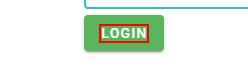
Workflow: Shift

Step 1: click on the element 'Login'

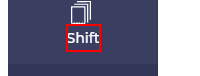
Step 2: click on the element

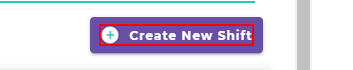
Step 3: click on the element 'Create New Shift'

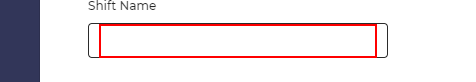
Step 4: click on the text box

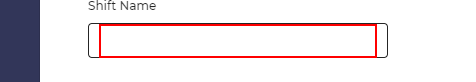
Step 5: type [x] into the text box

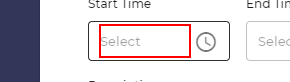
Step 6: click on the text box

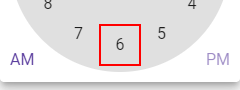
Step 7: click on the element

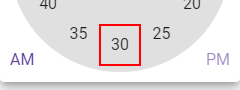
Step 8: click on the element

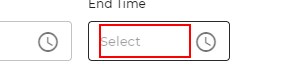
Step 9: click on the text box

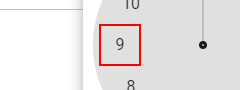
Step 10: click on the element (repeated 2 times)

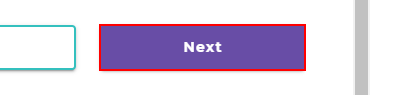
Step 12: click on the button 'Next'
